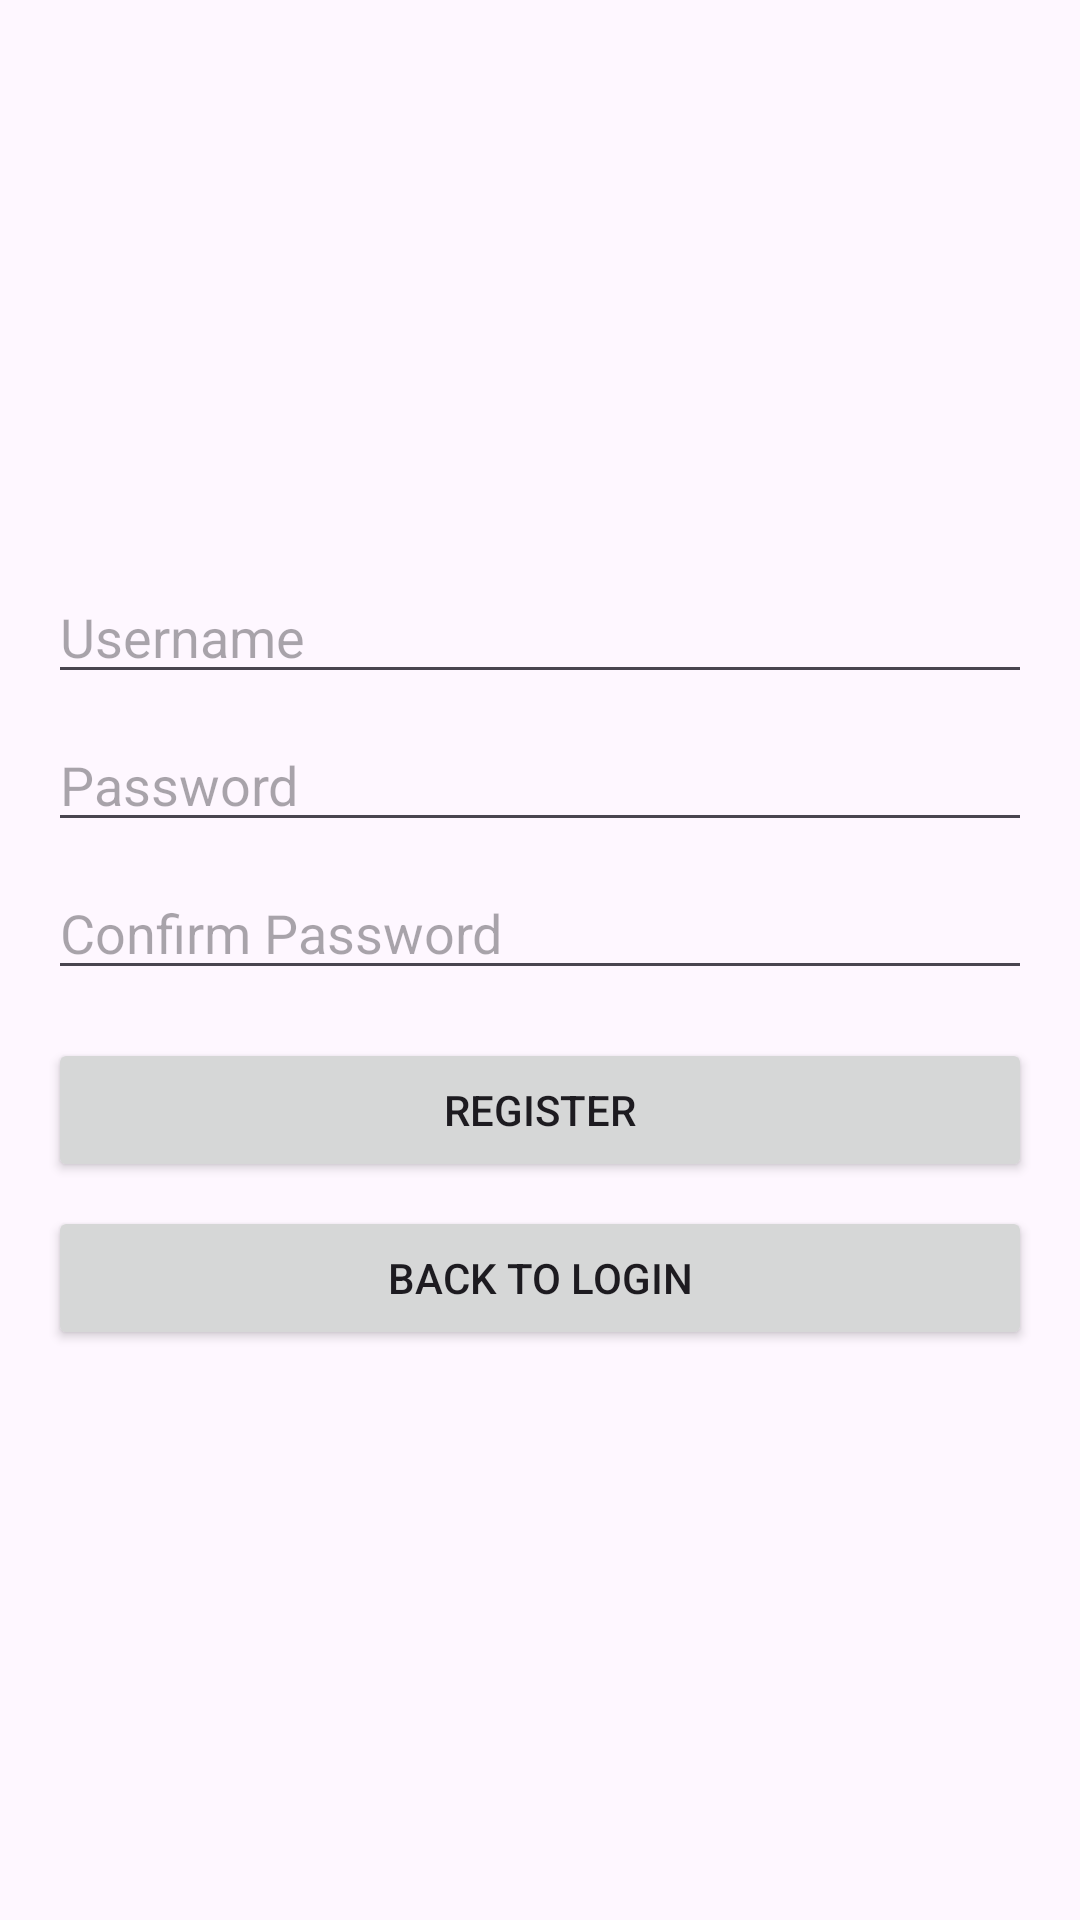

The Android layout XML behind this screen, and the referenced resources:
<!-- AndroidManifest.xml: application theme Theme.PuttipongGrinpoon -->
<!-- res/layout/activity_register.xml -->
<?xml version="1.0" encoding="utf-8"?>
<LinearLayout xmlns:android="http://schemas.android.com/apk/res/android"
    android:layout_width="match_parent"
    android:layout_height="match_parent"
    android:orientation="vertical"
    android:padding="16dp"
    android:gravity="center">

    <EditText
        android:id="@+id/etRegUsername"
        android:layout_width="match_parent"
        android:layout_height="wrap_content"
        android:hint="Username"
        android:layout_marginBottom="8dp"/>

    <EditText
        android:id="@+id/etRegPassword"
        android:layout_width="match_parent"
        android:layout_height="wrap_content"
        android:hint="Password"
        android:inputType="textPassword"
        android:layout_marginBottom="8dp"/>

    <EditText
        android:id="@+id/etRegConfirmPassword"
        android:layout_width="match_parent"
        android:layout_height="wrap_content"
        android:hint="Confirm Password"
        android:inputType="textPassword"
        android:layout_marginBottom="16dp"/>

    <Button
        android:id="@+id/btnRegister"
        android:layout_width="match_parent"
        android:layout_height="wrap_content"
        android:text="Register"/>

    <Button
        android:id="@+id/btnBackToLogin"
        android:layout_width="match_parent"
        android:layout_height="wrap_content"
        android:text="Back to Login"
        android:layout_marginTop="8dp"/>
</LinearLayout>
<!-- resources referenced by this layout -->
<resources>
  <style name="Theme.PuttipongGrinpoon" parent="Base.Theme.PuttipongGrinpoon" />
  <style name="Base.Theme.PuttipongGrinpoon" parent="Theme.Material3.DayNight.NoActionBar">
          
          
      </style>
</resources>
